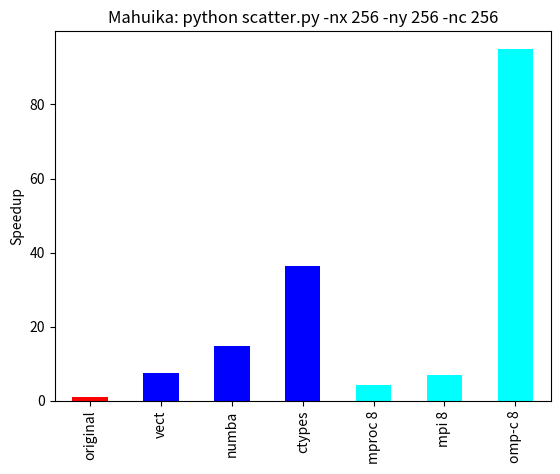

Write the Python code that produced this figure.
import pandas as pd
import matplotlib.pyplot as plt

times_sec = [15*60+50.   , 2*60+6., 1*60+4., 26.     ,  3*60+34.98, 2*60+14., 10.         ]


s = pd.Series(
    	[times_sec[0]/t for t in times_sec],
    	index = ['original'  , 'vect' , 'numba', 'ctypes', 'mproc 8'  , 'mpi 8', 'omp-c 8'   ]
)

print(s)

#Set descriptions:
plt.title('Mahuika: python scatter.py -nx 256 -ny 256 -nc 256')

my_colors = ['red', 'blue', 'blue', 'blue', 'cyan', 'cyan', 'cyan']

s.plot( 
    kind='bar', 
    color=my_colors,
)
plt.ylabel('Speedup')

plt.show()
